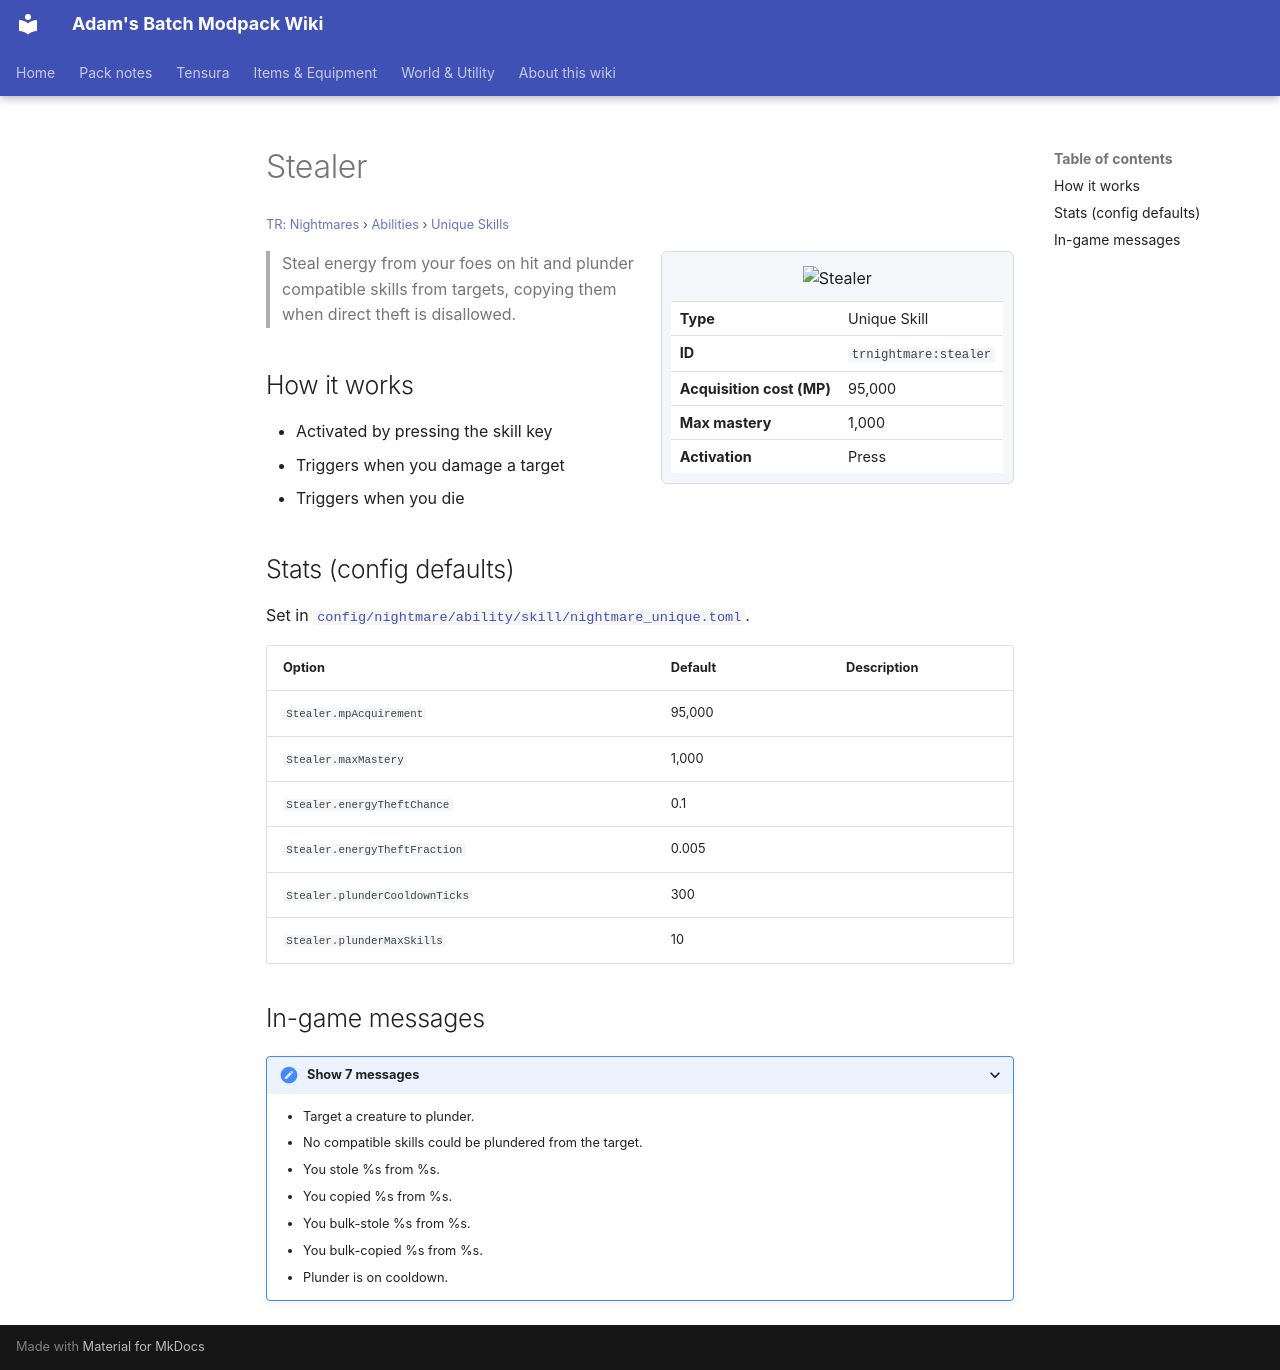

repository: Proteus-Nell/Adams-Batch-MC-Modpack-Wiki · page: tr-nightmares/abilities/unique-skills/stealer/index.html · generator: mkdocs

# Stealer

<small>[TR: Nightmares](../../index.md) &rsaquo; [Abilities](../index.md) &rsaquo; [Unique Skills](index.md)</small>

<div class="infobox" markdown>

![Stealer](../../../assets/icons/tensura/skill/usurper.png)

| | |
|---|---|
| **Type** | Unique Skill |
| **ID** | `trnightmare:stealer` |
| **Acquisition cost (MP)** | 95,000 |
| **Max mastery** | 1,000 |
| **Activation** | Press |

</div>

> Steal energy from your foes on hit and plunder compatible skills from targets, copying them when direct theft is disallowed.

## How it works

- Activated by pressing the skill key
- Triggers when you damage a target
- Triggers when you die

## Stats (config defaults)

Set in [`config/nightmare/ability/skill/nightmare_unique.toml`](../../configs/config-nightmare-ability-skill-nightmare-unique.md).

| Option | Default | Description |
|---|---|---|
| `Stealer.mpAcquirement` | 95,000 |  |
| `Stealer.maxMastery` | 1,000 |  |
| `Stealer.energyTheftChance` | 0.1 |  |
| `Stealer.energyTheftFraction` | 0.005 |  |
| `Stealer.plunderCooldownTicks` | 300 |  |
| `Stealer.plunderMaxSkills` | 10 |  |

## In-game messages

<details markdown><summary>Show 7 messages</summary>

- Target a creature to plunder.
- No compatible skills could be plundered from the target.
- You stole %s from %s.
- You copied %s from %s.
- You bulk-stole %s from %s.
- You bulk-copied %s from %s.
- Plunder is on cooldown.

</details>
